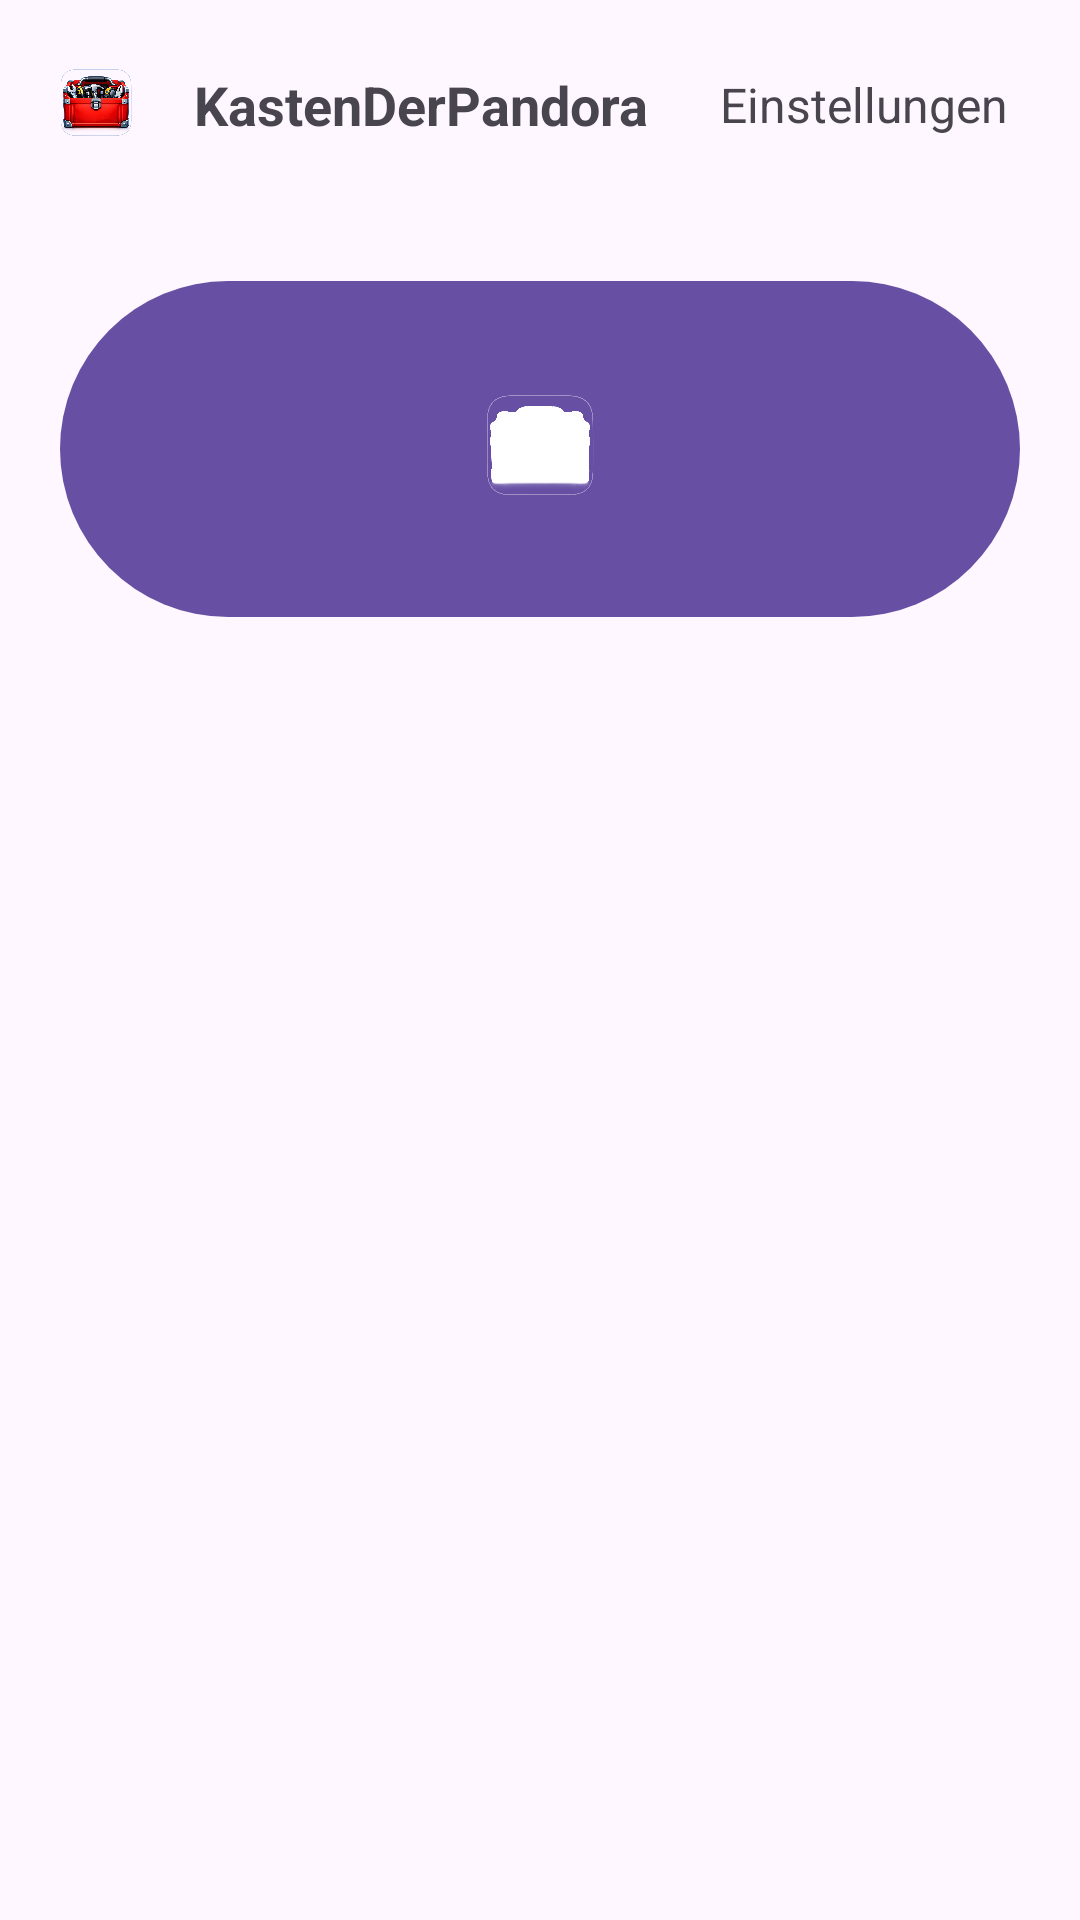

Here is an Android app screen rendered from its layout file. Give the layout XML and the strings, colors and styles it references.
<!-- AndroidManifest.xml: application theme Theme.KastenDerPandora -->
<!-- res/layout/activity_main.xml -->
<?xml version="1.0" encoding="utf-8"?>
<androidx.constraintlayout.widget.ConstraintLayout
    xmlns:android="http://schemas.android.com/apk/res/android"
    xmlns:app="http://schemas.android.com/apk/res-auto"
    android:id="@+id/main"
    android:layout_width="match_parent"
    android:layout_height="match_parent">

    
    <androidx.constraintlayout.widget.ConstraintLayout
        android:id="@+id/header"
        android:layout_width="0dp"
        android:layout_height="wrap_content"
        android:padding="16dp"
        app:layout_constraintTop_toTopOf="parent"
        app:layout_constraintStart_toStartOf="parent"
        app:layout_constraintEnd_toEndOf="parent">

        <ImageView
            android:id="@+id/ivAppIcon"
            android:layout_width="32dp"
            android:layout_height="32dp"
            android:contentDescription="@string/app_name"
            android:src="@mipmap/ic_launcher"
            app:layout_constraintStart_toStartOf="parent"
            app:layout_constraintTop_toTopOf="parent"
            app:layout_constraintBottom_toBottomOf="parent" />

        <TextView
            android:id="@+id/tvAppName"
            android:layout_width="0dp"
            android:layout_height="wrap_content"
            android:text="@string/app_name"
            android:textSize="18sp"
            android:textStyle="bold"
            android:gravity="center"
            android:layout_marginStart="12dp"
            android:layout_marginEnd="12dp"
            app:layout_constraintStart_toEndOf="@id/ivAppIcon"
            app:layout_constraintEnd_toStartOf="@id/tvSettings"
            app:layout_constraintTop_toTopOf="parent"
            app:layout_constraintBottom_toBottomOf="parent" />

        <TextView
            android:id="@+id/tvSettings"
            android:layout_width="wrap_content"
            android:layout_height="wrap_content"
            android:text="@string/settings"
            android:textSize="16sp"
            android:clickable="true"
            android:focusable="true"
            android:padding="8dp"
            android:foreground="?attr/selectableItemBackgroundBorderless"
            app:layout_constraintEnd_toEndOf="parent"
            app:layout_constraintTop_toTopOf="parent"
            app:layout_constraintBottom_toBottomOf="parent" />

    </androidx.constraintlayout.widget.ConstraintLayout>

    
    <ScrollView
        android:id="@+id/contentScroll"
        android:layout_width="0dp"
        android:layout_height="0dp"
        android:padding="16dp"
        app:layout_constraintTop_toBottomOf="@id/header"
        app:layout_constraintBottom_toBottomOf="parent"
        app:layout_constraintStart_toStartOf="parent"
        app:layout_constraintEnd_toEndOf="parent">

        <GridLayout
            android:id="@+id/grid"
            android:layout_width="match_parent"
            android:layout_height="wrap_content"
            android:useDefaultMargins="true">

            
            <com.google.android.material.button.MaterialButton
                android:id="@+id/btnOpenTestPage"
                android:layout_width="0dp"
                android:layout_height="120dp"
                android:layout_columnWeight="1"
                android:text=""
                android:contentDescription="@string/app_name"
                app:icon="@mipmap/ic_launcher"
                app:iconSize="48dp"
                app:iconPadding="0dp"
                app:iconGravity="textTop" />

        </GridLayout>
    </ScrollView>

</androidx.constraintlayout.widget.ConstraintLayout>
<!-- resources referenced by this layout -->
<resources>
  <!-- mipmap ic_launcher: webp bitmap (mipmap-hdpi, 180292 bytes) -->
  <string name="app_name">KastenDerPandora</string>
  <string name="settings">Einstellungen</string>
  <style name="Theme.KastenDerPandora" parent="Base.Theme.KastenDerPandora" />
  <style name="Base.Theme.KastenDerPandora" parent="Theme.Material3.DayNight.NoActionBar">
          
          
      </style>
</resources>
